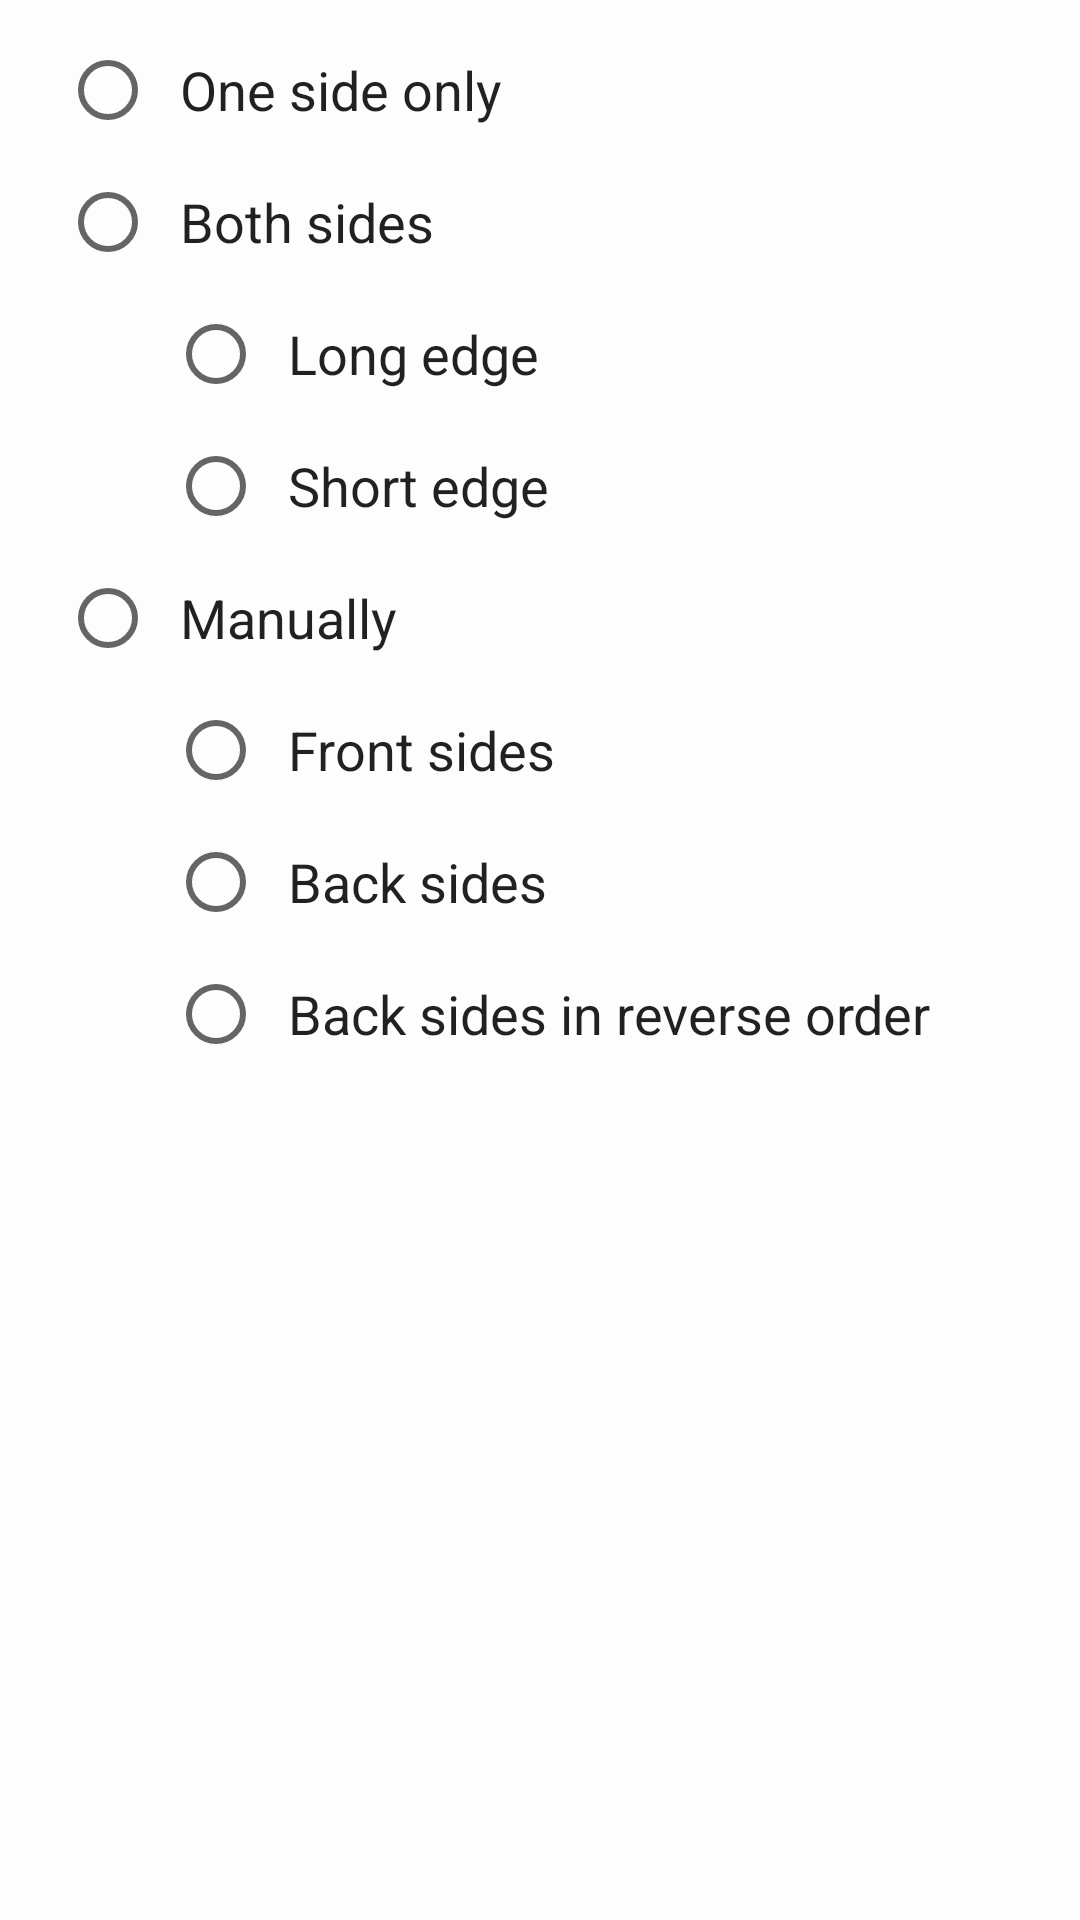

This screen was rendered from an Android layout file. Write that file and the resources it references.
<!-- AndroidManifest.xml: application theme AppTheme -->
<!-- res/layout/dialog_duplex.xml -->
<?xml version="1.0" encoding="utf-8"?>
<ScrollView android:paddingTop="8.0dp" android:layout_width="match_parent" android:layout_height="wrap_content" android:overScrollMode="never"
  xmlns:android="http://schemas.android.com/apk/res/android">
    <RadioGroup android:orientation="vertical" android:id="@id/duplex_group" android:layout_width="match_parent" android:layout_height="wrap_content" android:paddingStart="20.0dp" android:paddingEnd="20.0dp">
        <RadioButton android:textAppearance="?android:textAppearanceMedium" android:textColor="?android:textColorPrimary" android:ellipsize="end" android:id="@id/duplex_none" android:layout_width="match_parent" android:layout_height="wrap_content" android:minHeight="@dimen/item_min_height" android:text="@string/menu_settings_duplex_one_side" android:maxLines="2" android:paddingStart="8.0dp" android:paddingEnd="0.0dp" />
        <RadioButton android:textAppearance="?android:textAppearanceMedium" android:textColor="?android:textColorPrimary" android:ellipsize="end" android:id="@id/duplex_both_sides" android:layout_width="match_parent" android:layout_height="wrap_content" android:minHeight="@dimen/item_min_height" android:text="@string/menu_settings_duplex_both_sides" android:maxLines="2" android:paddingStart="8.0dp" android:paddingEnd="0.0dp" />
        <RadioGroup android:orientation="vertical" android:id="@id/duplex_both_sides_group" android:layout_width="match_parent" android:layout_height="wrap_content" android:layout_marginStart="36.0dp">
            <RadioButton android:textAppearance="?android:textAppearanceMedium" android:textColor="?android:textColorPrimary" android:ellipsize="end" android:id="@id/duplex_long_edge" android:layout_width="match_parent" android:layout_height="wrap_content" android:minHeight="@dimen/item_min_height" android:text="@string/menu_settings_duplex_both_sides_long_edge" android:maxLines="2" android:paddingStart="8.0dp" android:paddingEnd="0.0dp" />
            <RadioButton android:textAppearance="?android:textAppearanceMedium" android:textColor="?android:textColorPrimary" android:ellipsize="end" android:id="@id/duplex_short_edge" android:layout_width="match_parent" android:layout_height="wrap_content" android:minHeight="@dimen/item_min_height" android:text="@string/menu_settings_duplex_both_sides_short_edge" android:maxLines="2" android:paddingStart="8.0dp" android:paddingEnd="0.0dp" />
        </RadioGroup>
        <RadioButton android:textAppearance="?android:textAppearanceMedium" android:textColor="?android:textColorPrimary" android:ellipsize="end" android:id="@id/duplex_manually" android:layout_width="match_parent" android:layout_height="wrap_content" android:minHeight="@dimen/item_min_height" android:text="@string/menu_settings_duplex_manually" android:maxLines="2" android:paddingStart="8.0dp" android:paddingEnd="0.0dp" />
        <RadioGroup android:orientation="vertical" android:id="@id/duplex_manually_group" android:layout_width="match_parent" android:layout_height="wrap_content" android:layout_marginStart="36.0dp">
            <RadioButton android:textAppearance="?android:textAppearanceMedium" android:textColor="?android:textColorPrimary" android:ellipsize="end" android:id="@id/duplex_manually_front" android:layout_width="match_parent" android:layout_height="wrap_content" android:minHeight="@dimen/item_min_height" android:text="@string/menu_settings_duplex_manually_front" android:maxLines="2" android:paddingStart="8.0dp" android:paddingEnd="0.0dp" />
            <RadioButton android:textAppearance="?android:textAppearanceMedium" android:textColor="?android:textColorPrimary" android:ellipsize="end" android:id="@id/duplex_manually_back" android:layout_width="match_parent" android:layout_height="wrap_content" android:minHeight="@dimen/item_min_height" android:text="@string/menu_settings_duplex_manually_back" android:maxLines="2" android:paddingStart="8.0dp" android:paddingEnd="0.0dp" />
            <RadioButton android:textAppearance="?android:textAppearanceMedium" android:textColor="?android:textColorPrimary" android:ellipsize="end" android:id="@id/duplex_manually_back_reverse" android:layout_width="match_parent" android:layout_height="wrap_content" android:minHeight="@dimen/item_min_height" android:text="@string/menu_settings_duplex_manually_back_reverse" android:maxLines="2" android:paddingStart="8.0dp" android:paddingEnd="0.0dp" />
        </RadioGroup>
    </RadioGroup>
</ScrollView>
<!-- resources referenced by this layout -->
<resources>
  <dimen name="item_min_height">44.0dp</dimen>
  <string name="menu_settings_duplex_both_sides">Both sides</string>
  <string name="menu_settings_duplex_both_sides_long_edge">Long edge</string>
  <string name="menu_settings_duplex_both_sides_short_edge">Short edge</string>
  <string name="menu_settings_duplex_manually">Manually</string>
  <string name="menu_settings_duplex_manually_back">Back sides</string>
  <string name="menu_settings_duplex_manually_back_reverse">Back sides in reverse order</string>
  <string name="menu_settings_duplex_manually_front">Front sides</string>
  <string name="menu_settings_duplex_one_side">One side only</string>
  <style name="AppTheme" parent="@android:style/Theme.Holo.Light.DarkActionBar">
          <item name="android:colorBackground">@color/color_background</item>
          <item name="android:windowContentOverlay">@drawable/v19_ab_shd</item>
          <item name="android:actionBarStyle">@style/AppTheme_ActionBar</item>
          <item name="android:actionButtonStyle">@style/AppTheme_ActionButton</item>
          <item name="android:actionBarSize">@dimen/action_bar_height</item>
          <item name="android:actionMenuTextColor">@color/v19_ab_mic</item>
      </style>
  <color name="color_background">#fff1f5f9</color>
  <!-- drawable v19_ab_shd (drawable) -->
  <?xml version="1.0" encoding="utf-8"?>
  <shape
    xmlns:android="http://schemas.android.com/apk/res/android">
      <size android:height="3.0dp" />
      <gradient android:startColor="#50000000" android:endColor="@android:color/transparent" android:angle="270.0" />
  </shape>
  <style name="AppTheme_ActionBar" parent="@android:style/Widget.Holo.ActionBar.Solid">
          <item name="android:icon">@drawable/v19_ab_iph</item>
          <item name="android:background">@color/color_primary</item>
          <item name="android:titleTextStyle">@style/AppTheme_ActionBar_Title</item>
      </style>
  <style name="AppTheme_ActionButton" parent="@android:style/Widget.Holo.ActionButton">
          <item name="android:textSize">12.0sp</item>
      </style>
  <dimen name="action_bar_height">56.0dp</dimen>
  <!-- drawable v19_ab_iph (drawable) -->
  <?xml version="1.0" encoding="utf-8"?>
  <shape
    xmlns:android="http://schemas.android.com/apk/res/android">
      <size android:width="0.0dp" />
      <solid android:color="@android:color/transparent" />
  </shape>
  <color name="color_primary">#ff2563eb</color>
  <style name="AppTheme_ActionBar_Title" parent="@android:style/TextAppearance.Holo.Widget.ActionBar.Title">
          <item name="android:textSize">20.0sp</item>
          <item name="android:textColor">@android:color/white</item>
      </style>
</resources>
